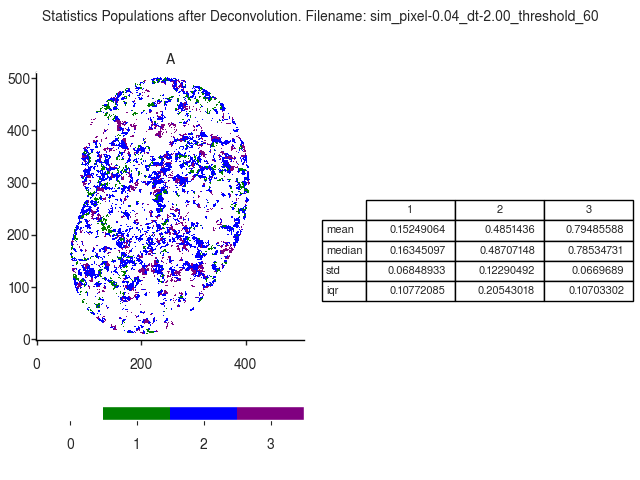

The table this chart was drawn from, first rows:
A
, 1, 2, 3
mean, 0.1525, 0.4851, 0.7949
median, 0.1635, 0.4871, 0.7853
std, 0.06849, 0.1229, 0.06697
iqr, 0.1077, 0.2054, 0.107
